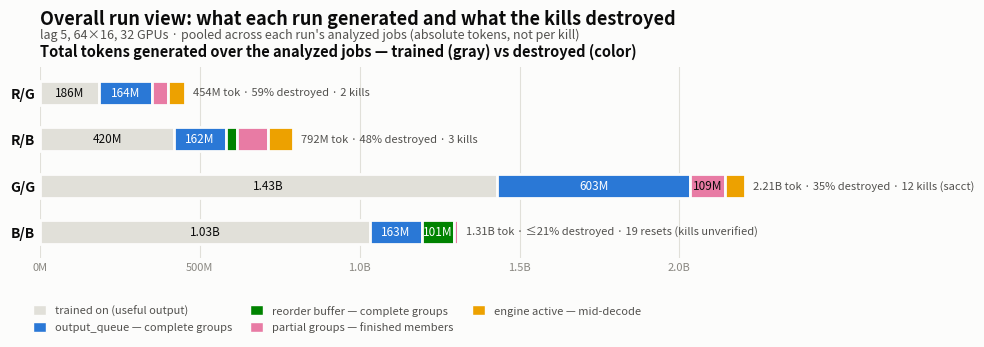

Recreate this plot in Python. (Note: this script raises an exception after producing the figure.)
# Generates bank_kill_waste_overall.png — run-level totals (absolute tokens)
# across each run's analyzed jobs: trained vs destroyed, pooled over all kills.
# Companion to bank_kill_waste.py (per-kill shares). Same palette/order.
#
# Sources: per-kill losses and splits from bank_kill_waste_extract.py and the
# R-row JSONL analysis; G/G training total anchored on sacct (120 iterations,
# 12 mid-generation kills); B/B kill count is counter-reset-derived and
# unverified, so its destroyed total is an upper bound.
import matplotlib.pyplot as plt
from matplotlib.patches import Patch

SURFACE = "#fcfcfb"
INK = "#0b0b0b"
INK2 = "#52514e"
MUTED = "#898781"
GRID = "#e1e0d9"
NEUTRAL = "#e1e0d9"

CATS = [
    ("output_queue — complete groups", "#2a78d6"),
    ("reorder buffer — complete groups", "#008300"),
    ("partial groups — finished members", "#e87ba4"),
    ("engine active — mid-decode", "#eda100"),
]

# Absolute M tokens over the analyzed span: [trained, outq, reorder, partial, act]
data = {
    "R/G": [186, 164, 0, 51, 53],
    "R/B": [420, 162, 33, 99, 78],
    "G/G": [1431, 603, 0, 109, 62],
    "B/B": [1032, 163, 101, 11, 1],
}
notes = {
    "R/G": "454M tok · 59% destroyed · 2 kills",
    "R/B": "792M tok · 48% destroyed · 3 kills",
    "G/G": "2.21B tok · 35% destroyed · 12 kills (sacct)",
    "B/B": "1.31B tok · ≤21% destroyed · 19 resets (kills unverified)",
}

fig, ax = plt.subplots(figsize=(11.4, 3.4), dpi=200)
fig.patch.set_facecolor(SURFACE)
ax.set_facecolor(SURFACE)
plt.subplots_adjust(left=0.075, right=0.72, top=0.80, bottom=0.24)

runs = list(data.keys())
for spine in ax.spines.values():
    spine.set_visible(False)
ax.set_xlim(0, 2300)
ax.set_ylim(-0.55, len(runs) - 0.45)
ax.set_xticks(range(0, 2301, 500))
ax.set_xticklabels([f"{v/1000:.1f}B" if v >= 1000 else f"{v}M" for v in range(0, 2301, 500)],
                   color=MUTED, fontsize=8)
ax.xaxis.grid(True, color=GRID, linewidth=0.8)
ax.set_axisbelow(True)
ax.tick_params(length=0)
ax.set_yticks(range(len(runs)))
ax.set_yticklabels(runs, color=INK, fontsize=10, fontweight="bold")
ax.invert_yaxis()
ax.set_title("Total tokens generated over the analyzed jobs — trained (gray) vs destroyed (color)",
             loc="left", color=INK, fontsize=10.5, fontweight="bold", pad=8)


def lum(hex_):
    h = hex_.lstrip("#")
    r, g, b = (int(h[i:i + 2], 16) / 255 for i in (0, 2, 4))
    return 0.2126 * r + 0.7152 * g + 0.0722 * b


for yi, run in enumerate(runs):
    left = 0.0
    segs = [(data[run][0], NEUTRAL)] + [(v, c) for (lab, c), v in zip(CATS, data[run][1:])]
    for v, color in segs:
        if v <= 0:
            continue
        ax.barh(yi, v, left=left, height=0.52, color=color,
                edgecolor=SURFACE, linewidth=2, zorder=3)
        if v >= 100:
            ink = INK if lum(color) > 0.45 else "#ffffff"
            ax.text(left + v / 2, yi, f"{v/1000:.2f}B" if v >= 1000 else f"{v}M",
                    ha="center", va="center", color=ink, fontsize=8.5, zorder=4)
        left += v
    ax.text(left + 25, yi, notes[run], ha="left", va="center",
            color=INK2, fontsize=8, clip_on=False)

fig.suptitle("Overall run view: what each run generated and what the kills destroyed",
             x=0.075, y=0.97, ha="left", color=INK, fontsize=13, fontweight="bold")
fig.text(0.075, 0.885,
         "lag 5, 64×16, 32 GPUs · pooled across each run's analyzed jobs (absolute tokens, not per kill)",
         color=INK2, fontsize=9)

handles = [Patch(facecolor=NEUTRAL, edgecolor=SURFACE, label="trained on (useful output)")]
handles += [Patch(facecolor=c, edgecolor=SURFACE, label=lab) for lab, c in CATS]
fig.legend(handles=handles, loc="lower left", bbox_to_anchor=(0.06, -0.01),
           ncol=3, frameon=False, fontsize=8, labelcolor=INK2, handlelength=1.2,
           handleheight=1.0, columnspacing=1.6)

out = "/Users/laurad/dev/adlr/rollout_bank_design_assets/bank_kill_waste_overall.png"
fig.savefig(out, facecolor=SURFACE, bbox_inches="tight", pad_inches=0.18)
print("wrote", out)
